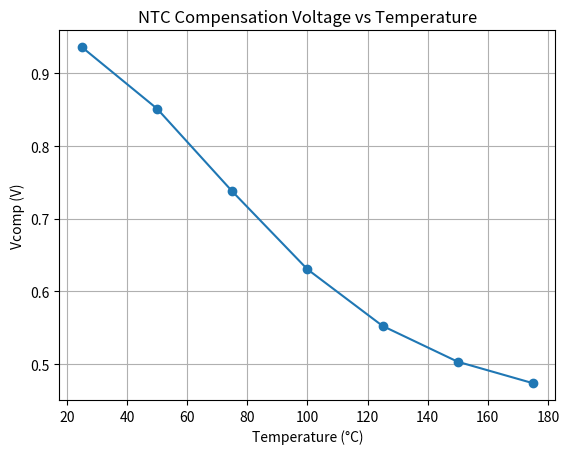

This chart was generated by the following Python code:
import numpy as np
import pandas as pd
import matplotlib.pyplot as plt

temperature = np.array([25, 50, 75, 100, 125, 150, 175])

rds_mohm = np.array([1.49, 1.69, 1.91, 2.17, 2.44, 2.74, 3.08])

R1 = 718
R2 = 528

R25 = 10000
B = 3950

Vin = 1.0

T_kelvin = temperature + 273.15

Rntc = R25 * np.exp(
    B * (1 / T_kelvin - 1 / 298.15)
)

Vcomp = Vin * (R2 + Rntc) / (R1 + R2 + Rntc)

result = pd.DataFrame({
    "Temperature_C": temperature,
    "RDS_on_mOhm": rds_mohm,
    "R_NTC_ohm": Rntc,
    "Vcomp_V": Vcomp
})

print(result)

plt.plot(temperature, Vcomp, "o-")
plt.xlabel("Temperature (°C)")
plt.ylabel("Vcomp (V)")
plt.title("NTC Compensation Voltage vs Temperature")
plt.grid()

plt.show()
